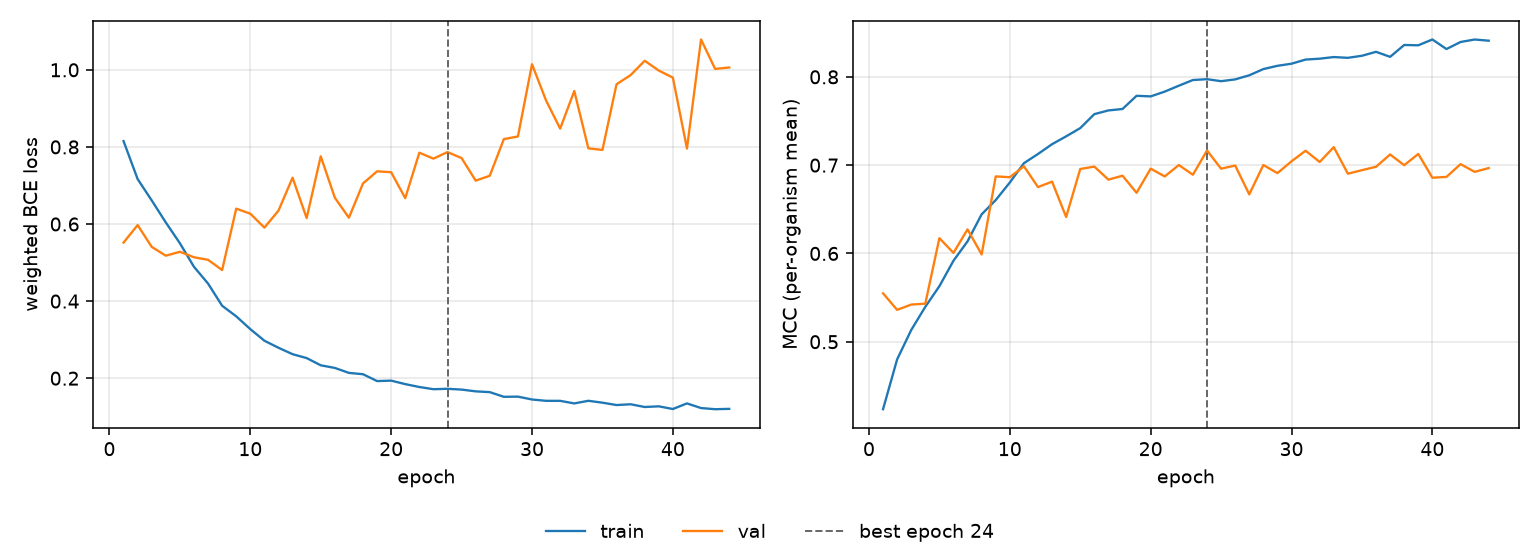

Values plotted in this chart, from the file beside it:
epoch, tr_loss, vl_loss, tr_mcc, vl_mcc, is_best
1, 0.8152, 0.5518, 0.4236, 0.5548, False
2, 0.7166, 0.5972, 0.48, 0.5361, False
3, 0.6612, 0.5407, 0.5133, 0.5421, False
4, 0.6041, 0.5178, 0.5396, 0.5431, False
5, 0.5501, 0.5279, 0.5629, 0.6173, False
6, 0.489, 0.5138, 0.5917, 0.6007, False
7, 0.4455, 0.5071, 0.6137, 0.6273, False
8, 0.3879, 0.4806, 0.6443, 0.5989, False
9, 0.3605, 0.6399, 0.6605, 0.6873, False
10, 0.3273, 0.6268, 0.6803, 0.6863, False
11, 0.2972, 0.5906, 0.7022, 0.6987, False
12, 0.279, 0.6348, 0.7126, 0.6752, False
13, 0.2623, 0.7202, 0.7237, 0.6813, False
14, 0.2522, 0.6154, 0.7326, 0.6413, False
15, 0.2335, 0.7757, 0.7419, 0.6956, False
16, 0.2266, 0.6683, 0.7578, 0.6984, False
17, 0.2138, 0.6163, 0.762, 0.6836, False
18, 0.2103, 0.7052, 0.7636, 0.688, False
19, 0.1926, 0.7367, 0.7785, 0.6687, False
20, 0.1937, 0.7344, 0.7779, 0.696, False
21, 0.1846, 0.6671, 0.7833, 0.6872, False
22, 0.1772, 0.785, 0.79, 0.7001, False
23, 0.1714, 0.7696, 0.7964, 0.6891, False
24, 0.1725, 0.7866, 0.7974, 0.7166, True
25, 0.1705, 0.7711, 0.7951, 0.696, False
26, 0.1659, 0.7126, 0.7971, 0.6996, False
27, 0.1638, 0.7251, 0.8018, 0.6669, False
28, 0.1517, 0.8203, 0.8088, 0.7001, False
29, 0.1522, 0.8272, 0.8125, 0.691, False
30, 0.1447, 1.015, 0.8149, 0.7043, False
31, 0.1413, 0.9202, 0.8196, 0.7163, False
32, 0.1412, 0.8474, 0.8206, 0.7036, False
33, 0.1346, 0.9452, 0.8224, 0.7204, False
34, 0.1414, 0.7963, 0.8215, 0.6903, False
35, 0.1365, 0.7922, 0.8239, 0.6943, False
36, 0.1303, 0.9625, 0.8283, 0.6982, False
37, 0.1324, 0.9864, 0.8226, 0.7121, False
38, 0.1253, 1.023, 0.8361, 0.6999, False
39, 0.127, 0.9981, 0.8357, 0.7127, False
40, 0.12, 0.9798, 0.8423, 0.6858, False
41, 0.1346, 0.7958, 0.8315, 0.6867, False
42, 0.1225, 1.079, 0.8395, 0.7012, False
43, 0.1196, 1.002, 0.8423, 0.6924, False
44, 0.1204, 1.006, 0.841, 0.6967, False
